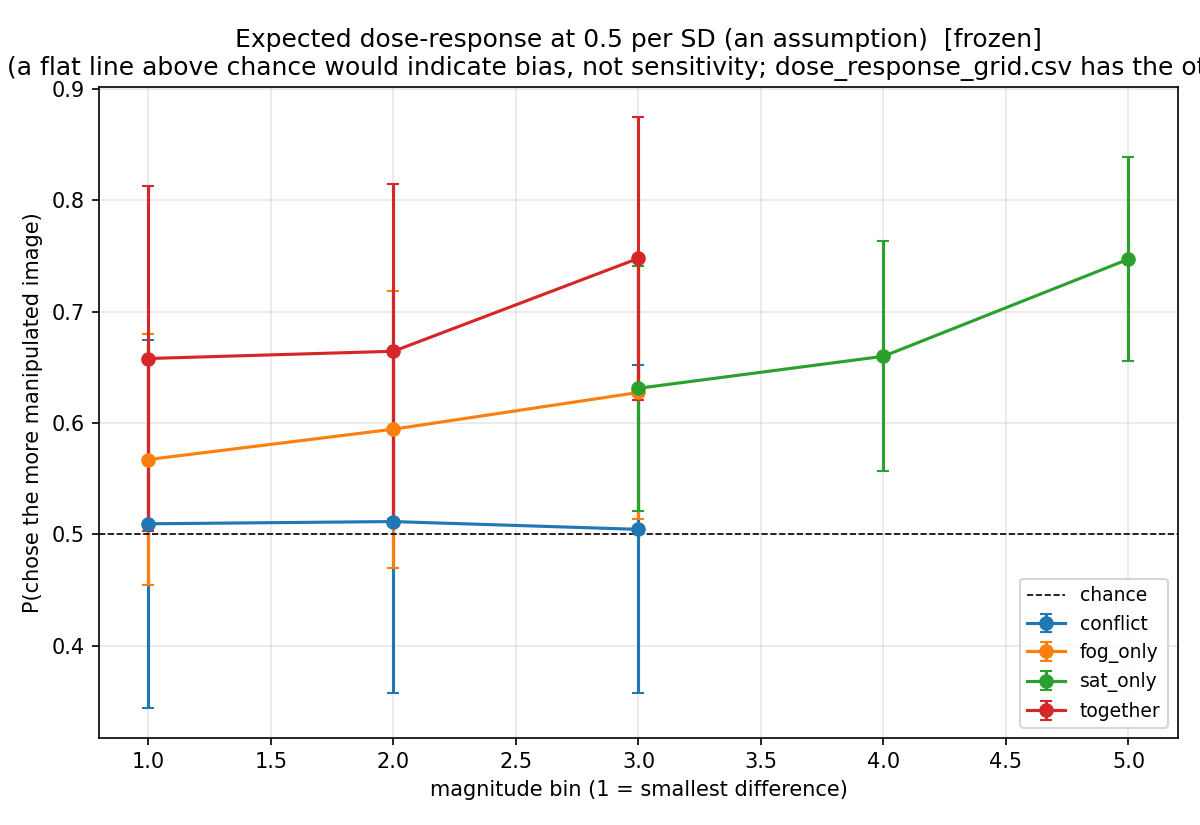

The file beside this chart, header and first rows:
trial_type, mag_bin, prop, sd, n_trials
conflict, 1, 0.5095, 0.1655, 10
conflict, 2, 0.5115, 0.1544, 10
conflict, 3, 0.5045, 0.1474, 10
fog_only, 1, 0.5673, 0.1129, 20
fog_only, 2, 0.5945, 0.1245, 20
fog_only, 3, 0.6275, 0.1136, 20
sat_only, 3, 0.6312, 0.1099, 20
sat_only, 4, 0.66, 0.1035, 20
sat_only, 5, 0.7472, 0.09177, 20
together, 1, 0.658, 0.1551, 10
together, 2, 0.6645, 0.1503, 10
together, 3, 0.748, 0.1272, 10
